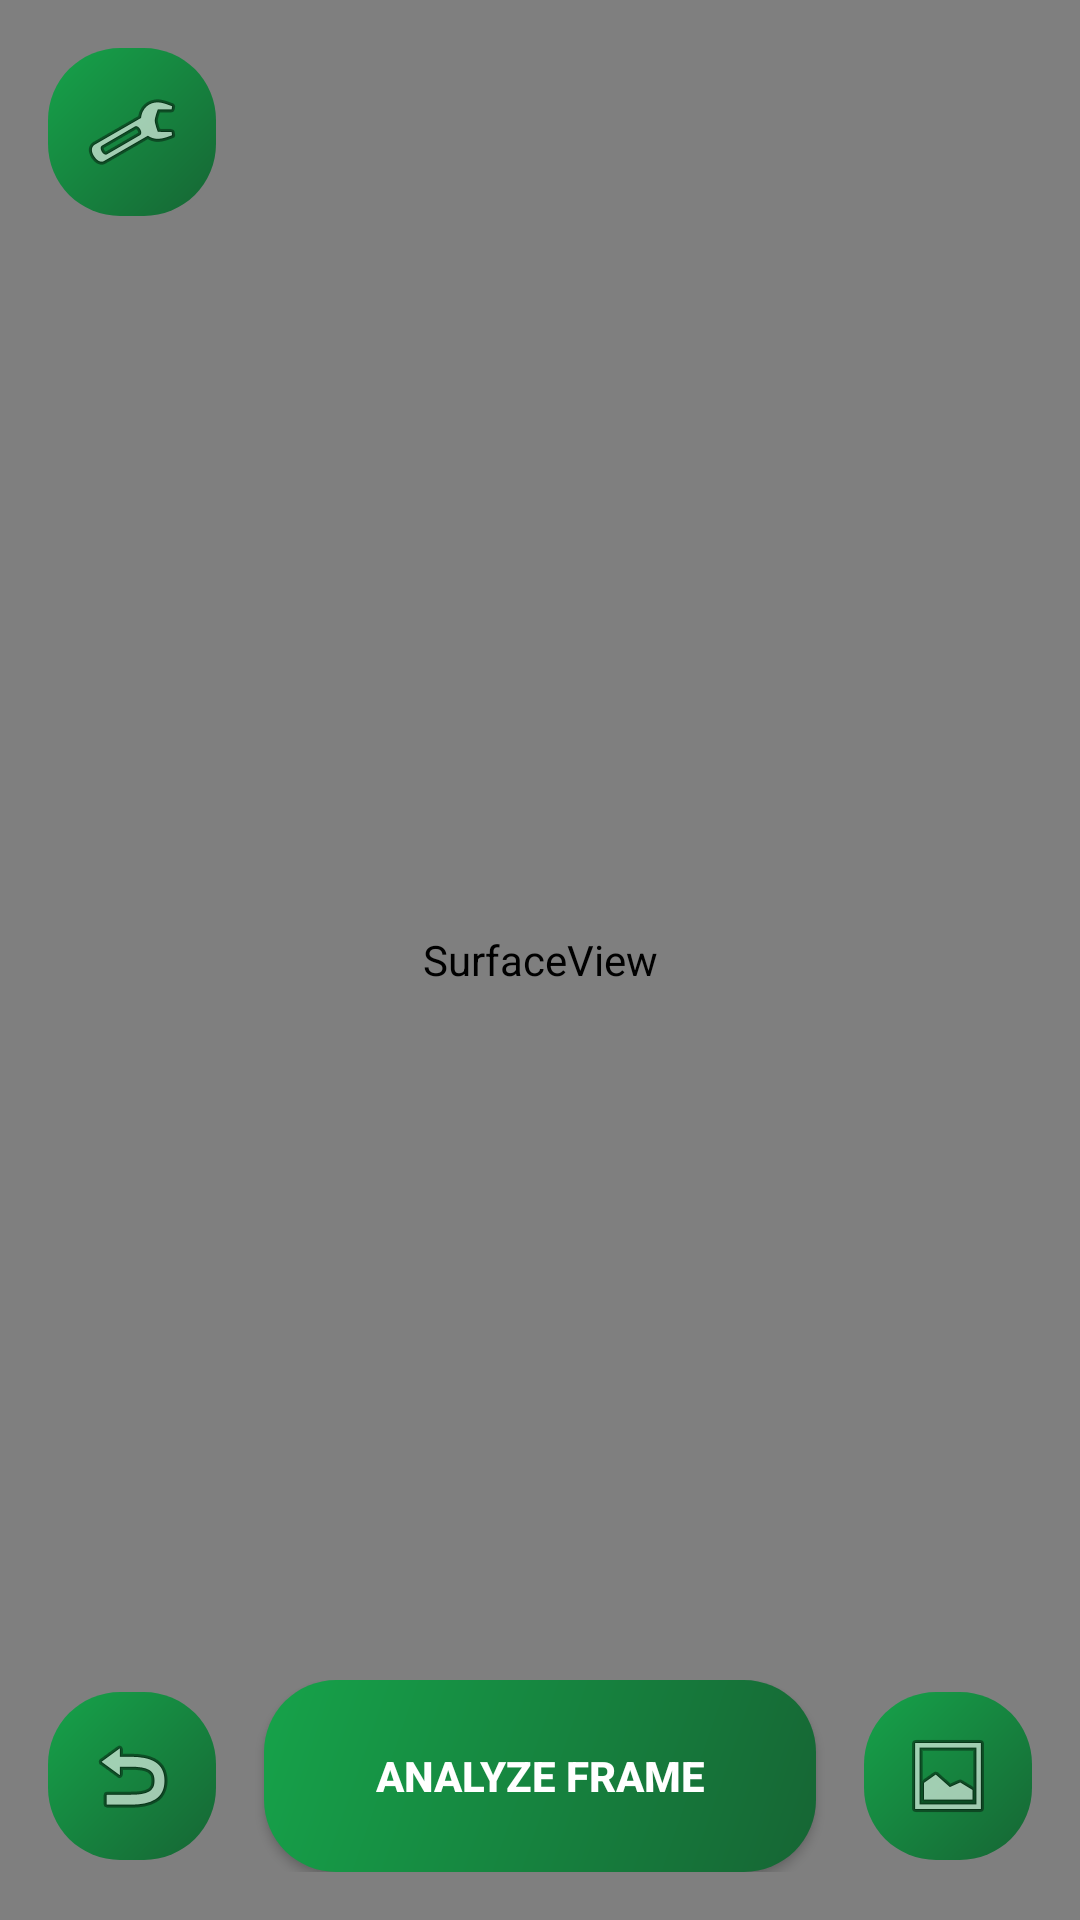

The Android layout XML behind this screen, and the referenced resources:
<!-- AndroidManifest.xml: application theme Theme.SmartCropDiseaseReporter -->
<!-- res/layout/activity_main.xml -->
<?xml version="1.0" encoding="utf-8"?>
<androidx.constraintlayout.widget.ConstraintLayout xmlns:android="http://schemas.android.com/apk/res/android"
    xmlns:app="http://schemas.android.com/apk/res-auto"
    xmlns:tools="http://schemas.android.com/tools"
    android:id="@+id/main"
    android:layout_width="match_parent"
    android:layout_height="match_parent"
    tools:context=".CameraActivity">

    <SurfaceView
        android:id="@+id/cameraview"
        android:layout_width="0dp"
        android:layout_height="0dp"
        app:layout_constraintBottom_toBottomOf="parent"
        app:layout_constraintEnd_toEndOf="parent"
        app:layout_constraintStart_toStartOf="parent"
        app:layout_constraintTop_toTopOf="parent" />

    <ImageButton
        android:id="@+id/btnSettings"
        android:layout_width="56dp"
        android:layout_height="56dp"
        android:layout_margin="16dp"
        android:background="@drawable/green_gradient_bg"
        android:src="@android:drawable/ic_menu_preferences"
        android:contentDescription="Settings"
        app:layout_constraintStart_toStartOf="parent"
        app:layout_constraintTop_toTopOf="parent" />

    <LinearLayout
        android:id="@+id/controlPanel"
        android:layout_width="0dp"
        android:layout_height="wrap_content"
        android:orientation="horizontal"
        android:gravity="center"
        android:padding="16dp"
        app:layout_constraintBottom_toBottomOf="parent"
        app:layout_constraintEnd_toEndOf="parent"
        app:layout_constraintStart_toStartOf="parent">

        <ImageButton
            android:id="@+id/btnBack"
            android:layout_width="56dp"
            android:layout_height="56dp"
            android:background="@drawable/green_gradient_bg"
            android:src="@android:drawable/ic_menu_revert"
            android:contentDescription="Back"
            android:layout_marginEnd="16dp" />

        <Button
            android:id="@+id/btnAnalyze"
            android:layout_width="0dp"
            android:layout_height="64dp"
            android:layout_weight="1"
            android:text="Analyze Frame"
            android:background="@drawable/green_gradient_bg"
            android:textColor="@android:color/white"
            android:textStyle="bold" />

        <ImageButton
            android:id="@+id/btnGallery"
            android:layout_width="56dp"
            android:layout_height="56dp"
            android:background="@drawable/green_gradient_bg"
            android:src="@android:drawable/ic_menu_gallery"
            android:contentDescription="Open Gallery"
            android:layout_marginStart="16dp" />

    </LinearLayout>

    <LinearLayout
        android:id="@+id/resultPanel"
        android:layout_width="0dp"
        android:layout_height="wrap_content"
        android:orientation="horizontal"
        android:gravity="center"
        android:padding="16dp"
        android:visibility="gone"
        app:layout_constraintBottom_toBottomOf="parent"
        app:layout_constraintEnd_toEndOf="parent"
        app:layout_constraintStart_toStartOf="parent">

        <Button
            android:id="@+id/btnContinue"
            android:layout_width="0dp"
            android:layout_height="64dp"
            android:layout_weight="1"
            android:text="Continue"
            android:background="@drawable/green_gradient_bg"
            android:textColor="@android:color/white"
            android:layout_marginEnd="4dp" />

        <Button
            android:id="@+id/btnViewScan"
            android:layout_width="0dp"
            android:layout_height="64dp"
            android:layout_weight="1.2"
            android:text="View Scan"
            android:background="@drawable/green_gradient_bg"
            android:textColor="@android:color/white"
            android:layout_marginStart="4dp"
            android:layout_marginEnd="4dp" />

        <Button
            android:id="@+id/btnFinish"
            android:layout_width="0dp"
            android:layout_height="64dp"
            android:layout_weight="1"
            android:text="Finish"
            android:background="@drawable/green_gradient_bg"
            android:textColor="@android:color/white"
            android:layout_marginStart="4dp" />

    </LinearLayout>

    <LinearLayout
        android:id="@+id/loadingLayout"
        android:layout_width="wrap_content"
        android:layout_height="wrap_content"
        android:orientation="vertical"
        android:gravity="center"
        android:visibility="gone"
        app:layout_constraintTop_toTopOf="parent"
        app:layout_constraintBottom_toBottomOf="parent"
        app:layout_constraintStart_toStartOf="parent"
        app:layout_constraintEnd_toEndOf="parent">

        <ProgressBar
            android:id="@+id/loadingProgress"
            android:layout_width="wrap_content"
            android:layout_height="wrap_content" />

        <Button
            android:id="@+id/btnCancel"
            android:layout_width="wrap_content"
            android:layout_height="wrap_content"
            android:text="Cancel"
            android:layout_marginTop="8dp"
            android:backgroundTint="@android:color/holo_red_dark"
            android:textColor="@android:color/white" />

    </LinearLayout>

</androidx.constraintlayout.widget.ConstraintLayout>
<!-- resources referenced by this layout -->
<resources>
  <!-- drawable green_gradient_bg (drawable) -->
  <?xml version="1.0" encoding="utf-8"?>
  <shape xmlns:android="http://schemas.android.com/apk/res/android"
      android:shape="rectangle">
      <gradient
          android:startColor="#16a34a"
          android:endColor="#166534"
          android:angle="315"
          android:type="linear" />
      <corners android:radius="24dp" />
  </shape>
  <style name="Theme.SmartCropDiseaseReporter" parent="Base.Theme.SmartCropDiseaseReporter" />
  <style name="Base.Theme.SmartCropDiseaseReporter" parent="Theme.Material3.Light.NoActionBar">
          
          <item name="colorPrimary">@color/green_end</item>
          <item name="android:statusBarColor">@color/green_end</item>
          <item name="android:windowLightStatusBar" tools:targetApi="m">false</item>
      </style>
  <color name="green_end">#166534</color>
</resources>
